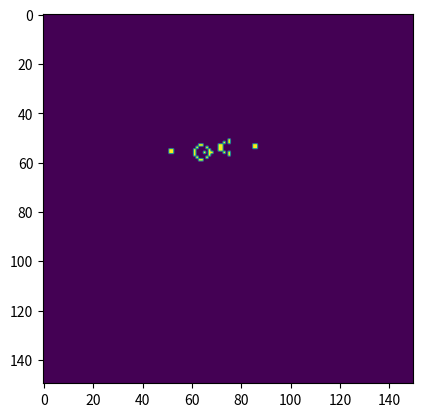

Source code (Python):
"""
Conway's Game Of Life in Python with animation.
Initially taken from: https://www.geeksforgeeks.org/conways-game-life-python-implementation/
Modernized to reduce CPU usage while computing Moore neighborhood
"""
import numpy as np
import matplotlib.pyplot as plt
import matplotlib.animation as animation

ON = 1


def add_glider(i, j, grid):
    """adds a glider with top left cell at (i, j)"""
    glider = np.array([[0, 0, ON],
                       [ON, 0, ON],
                       [0, ON, ON]])
    grid[i:i + 3, j:j + 3] = glider


def add_gosper_glider_gun(i, j, grid):
    """adds a Gosper Glider Gun with top left
       cell at (i, j)"""
    gun = np.zeros(11 * 38).reshape(11, 38)

    gun[5][1] = gun[5][2] = ON
    gun[6][1] = gun[6][2] = ON

    gun[3][13] = gun[3][14] = ON
    gun[4][12] = gun[4][16] = ON
    gun[5][11] = gun[5][17] = ON
    gun[6][11] = gun[6][15] = gun[6][17] = gun[6][18] = ON
    gun[7][11] = gun[7][17] = ON
    gun[8][12] = gun[8][16] = ON
    gun[9][13] = gun[9][14] = ON

    gun[1][25] = ON
    gun[2][23] = gun[2][25] = ON
    gun[3][21] = gun[3][22] = ON
    gun[4][21] = gun[4][22] = ON
    gun[5][21] = gun[5][22] = ON
    gun[6][23] = gun[6][25] = ON
    gun[7][25] = ON

    gun[3][35] = gun[3][36] = ON
    gun[4][35] = gun[4][36] = ON

    grid[i:i + 11, j:j + 38] = gun


def step(frameNum, img, board):
    board2 = board.copy()

    moore_sum = np.roll(board, (-1, -1), (0, 1)) + \
                np.roll(board, (-1, 0), (0, 1)) + \
                np.roll(board, (-1, 1), (0, 1)) + \
                np.roll(board, (0, -1), (0, 1)) + \
                np.roll(board, (0, 1), (0, 1)) + \
                np.roll(board, (1, -1), (0, 1)) + \
                np.roll(board, (1, 0), (0, 1)) + \
                np.roll(board, (1, 1), (0, 1))

    to_kill = (board > 0) & ((moore_sum < 2) | (moore_sum > 3))
    to_resurrect = (board == 0) & (moore_sum == 3)
    board2[to_kill] = 0
    board2[to_resurrect] = ON

    board[:] = board2
    img.set_data(board2)
    return img,


size = 150
update_interval = 50
board = np.zeros((size, size))

add_gosper_glider_gun(50, 50, board)

fig, ax = plt.subplots()
img = ax.imshow(board)

ani = animation.FuncAnimation(fig, step, fargs=(img, board),
                              frames=10,
                              interval=update_interval)

plt.show()
